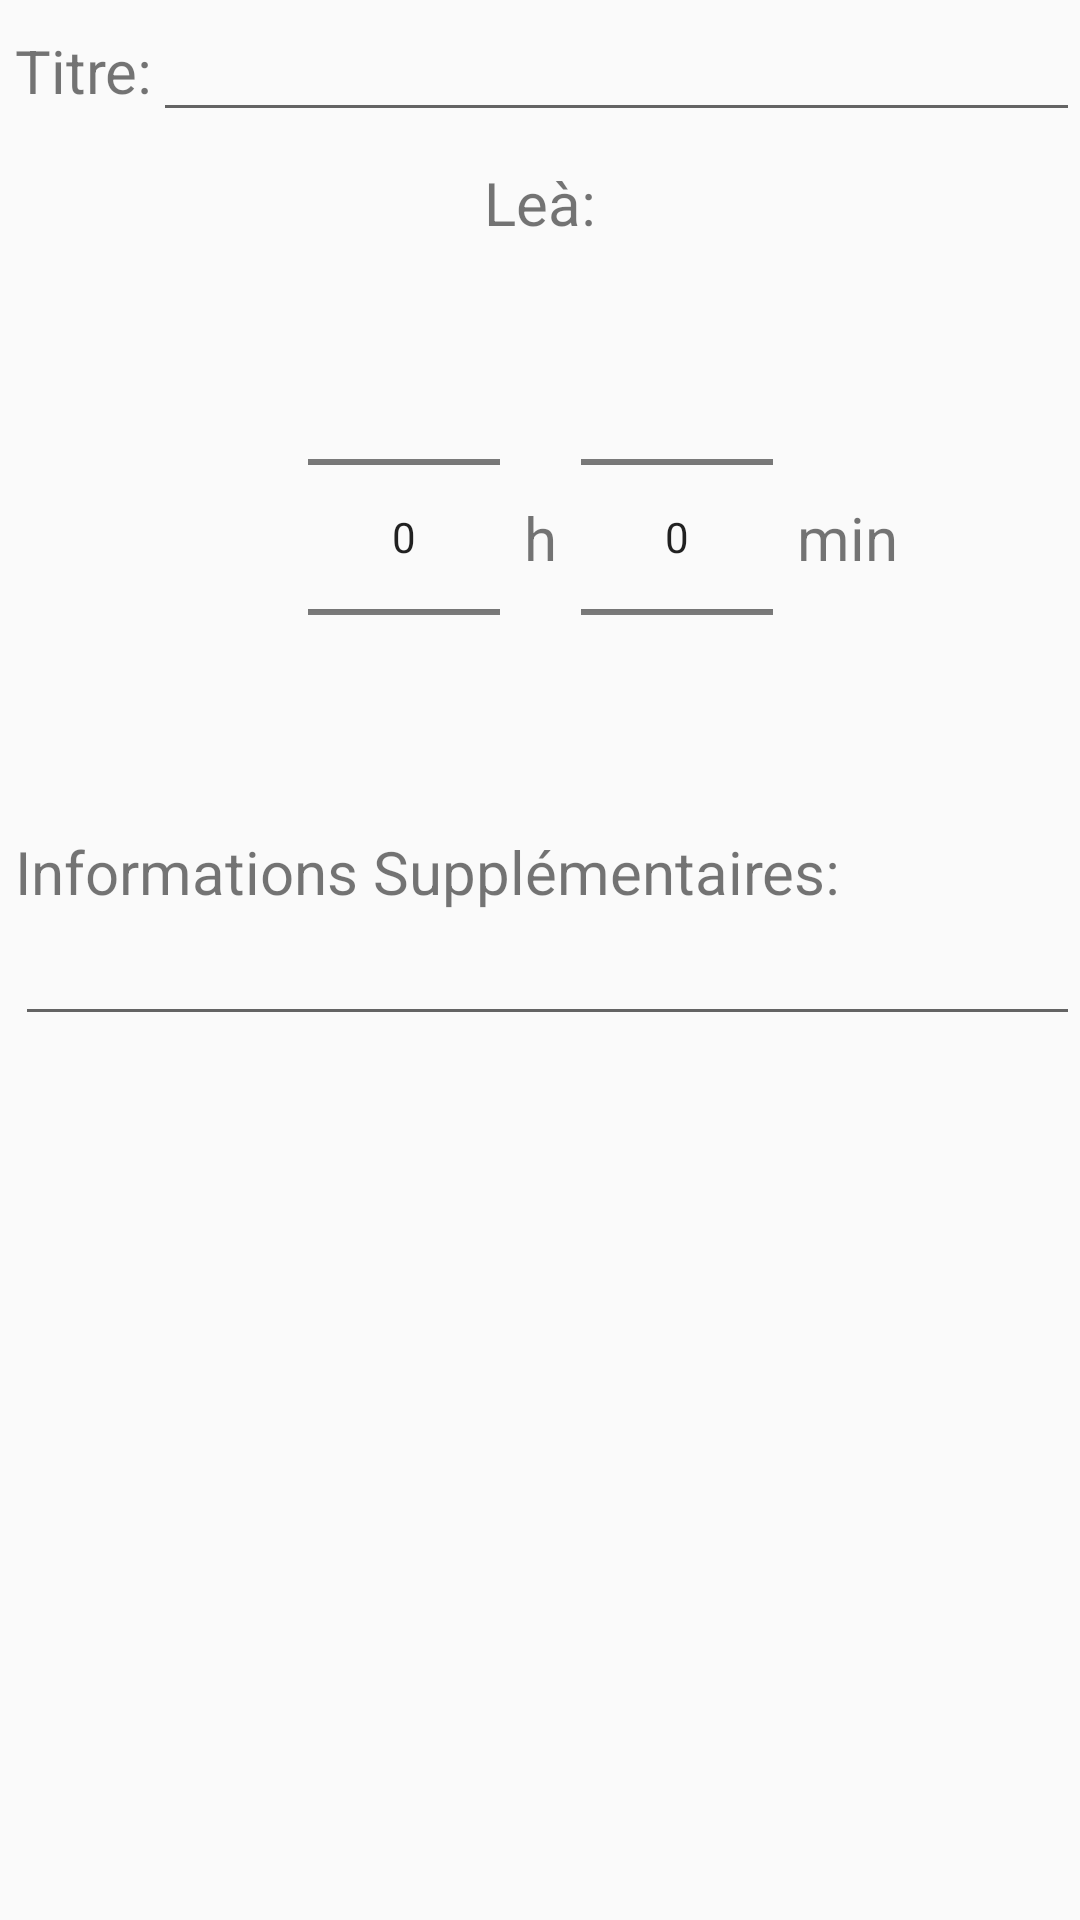

Here is an Android app screen rendered from its layout file. Give the layout XML and the strings, colors and styles it references.
<!-- AndroidManifest.xml: application theme AppTheme -->
<!-- res/layout/add_event_dialog.xml -->
<?xml version="1.0" encoding="utf-8"?>
<androidx.constraintlayout.widget.ConstraintLayout
    xmlns:android="http://schemas.android.com/apk/res/android"
    xmlns:tools="http://schemas.android.com/tools"
    android:layout_width="match_parent"
    android:layout_height="match_parent"
    xmlns:app="http://schemas.android.com/apk/res-auto">

    <LinearLayout
        android:layout_marginLeft="5dp"
        android:layout_width="match_parent"
        android:layout_height="wrap_content"
        android:orientation="horizontal"
        android:id="@+id/titre_layout"
        app:layout_constraintTop_toTopOf="parent">
        <TextView
            android:layout_width="wrap_content"
            android:layout_height="wrap_content"
            android:text="@string/titre"
            android:textColor="@color/quantum_black_100"
            android:textSize="20sp">

        </TextView>
        <EditText
            android:layout_width="match_parent"
            android:layout_height="wrap_content"
            android:id="@+id/et_titre_event"
            android:textSize="20sp"
            ></EditText>
    </LinearLayout>

    <LinearLayout
        android:layout_marginTop="10dp"
        android:layout_width="match_parent"
        android:layout_height="wrap_content"
        android:id="@+id/date_layout"
        android:gravity="center"
        app:layout_constraintTop_toBottomOf="@id/titre_layout">
        <TextView
            android:layout_width="wrap_content"
            android:layout_height="wrap_content"
            android:text="@string/le"
            android:textColor="@color/quantum_black_100"
            android:textSize="20sp" />
        <TextView
            android:layout_width="wrap_content"
            android:layout_height="wrap_content"
            android:id="@+id/tv_date"
            android:text=""
            android:textColor="@color/quantum_black_100"
            android:textSize="20sp"
            android:textStyle="bold"/>
        <TextView
            android:layout_width="wrap_content"
            android:layout_height="wrap_content"
            android:text="@string/a_avec_accent"
            android:textColor="@color/quantum_black_100"
            android:textSize="20sp" />

    </LinearLayout>

    <androidx.constraintlayout.widget.ConstraintLayout
        android:layout_width="match_parent"
        android:layout_height="wrap_content"
        android:id="@+id/heure_layout"
        android:orientation="horizontal"
        android:gravity="center"
        app:layout_constraintTop_toBottomOf="@id/date_layout">


        <NumberPicker
            android:id="@+id/hourPicker"
            android:layout_width="wrap_content"
            android:layout_height="wrap_content"
            android:layout_margin="8dp"
            app:layout_constraintRight_toLeftOf="@id/tv_heur"
            app:layout_constraintTop_toTopOf="parent"
            app:layout_constraintBottom_toBottomOf="parent"/>

        <TextView
            android:id="@+id/tv_heur"
            android:layout_width="wrap_content"
            android:layout_height="wrap_content"
            android:text="@string/h"
            android:textColor="@color/quantum_black_100"
            android:textSize="20sp"
            app:layout_constraintStart_toStartOf="parent"
            app:layout_constraintEnd_toEndOf="parent"
            app:layout_constraintTop_toTopOf="parent"
            app:layout_constraintBottom_toBottomOf="parent"/>

        <NumberPicker
            android:id="@+id/minutePicker"
            android:layout_width="wrap_content"
            android:layout_height="wrap_content"
            android:layout_margin="8dp"
            app:layout_constraintLeft_toRightOf="@id/tv_heur"
            app:layout_constraintTop_toTopOf="parent"
            app:layout_constraintBottom_toBottomOf="parent"/>

        <TextView
            android:id="@+id/tv_min"
            android:layout_width="wrap_content"
            android:layout_height="wrap_content"
            android:layout_marginLeft="8dp"
            android:gravity="center"
            android:text="@string/min"
            android:textColor="@color/quantum_black_100"
            android:textSize="20sp"
            app:layout_constraintLeft_toRightOf="@id/minutePicker"
            app:layout_constraintTop_toTopOf="parent"
            app:layout_constraintBottom_toBottomOf="parent"/>

    </androidx.constraintlayout.widget.ConstraintLayout>

    <LinearLayout
        android:layout_marginLeft="5dp"
        android:layout_width="match_parent"
        android:layout_height="wrap_content"
        android:id="@+id/info_layout"
        app:layout_constraintTop_toBottomOf="@id/heure_layout"
        android:orientation="vertical">
        <TextView
            android:layout_width="wrap_content"
            android:layout_height="wrap_content"
            android:text="@string/informations_supplementaires"
            android:textColor="@color/quantum_black_100"
            android:textSize="20sp"></TextView>
        <EditText
            android:layout_width="match_parent"
            android:layout_height="wrap_content"
            android:inputType="textMultiLine"
            android:id="@+id/et_infos_event"></EditText>
    </LinearLayout>




</androidx.constraintlayout.widget.ConstraintLayout>
<!-- resources referenced by this layout -->
<resources>
  <string name="a_avec_accent">à:</string>
  <string name="h">h</string>
  <string name="informations_supplementaires">Informations Supplémentaires:</string>
  <string name="le">Le</string>
  <string name="min">min</string>
  <string name="titre">Titre: </string>
  <style name="AppTheme" parent="Theme.AppCompat.Light.NoActionBar">
          
          <item name="colorPrimary">@color/colorPrimary</item>
          <item name="colorPrimaryDark">@color/colorPrimaryDark</item>
          <item name="colorAccent">@color/colorAccent</item>
      </style>
  <!-- not gathered from this repository: default colours our renderer supplied (Android Studio template values) -->
  <color name="colorPrimary">#FF6200EE</color>
  <color name="colorPrimaryDark">#FF3700B3</color>
  <color name="colorAccent">#FF03DAC5</color>
</resources>
